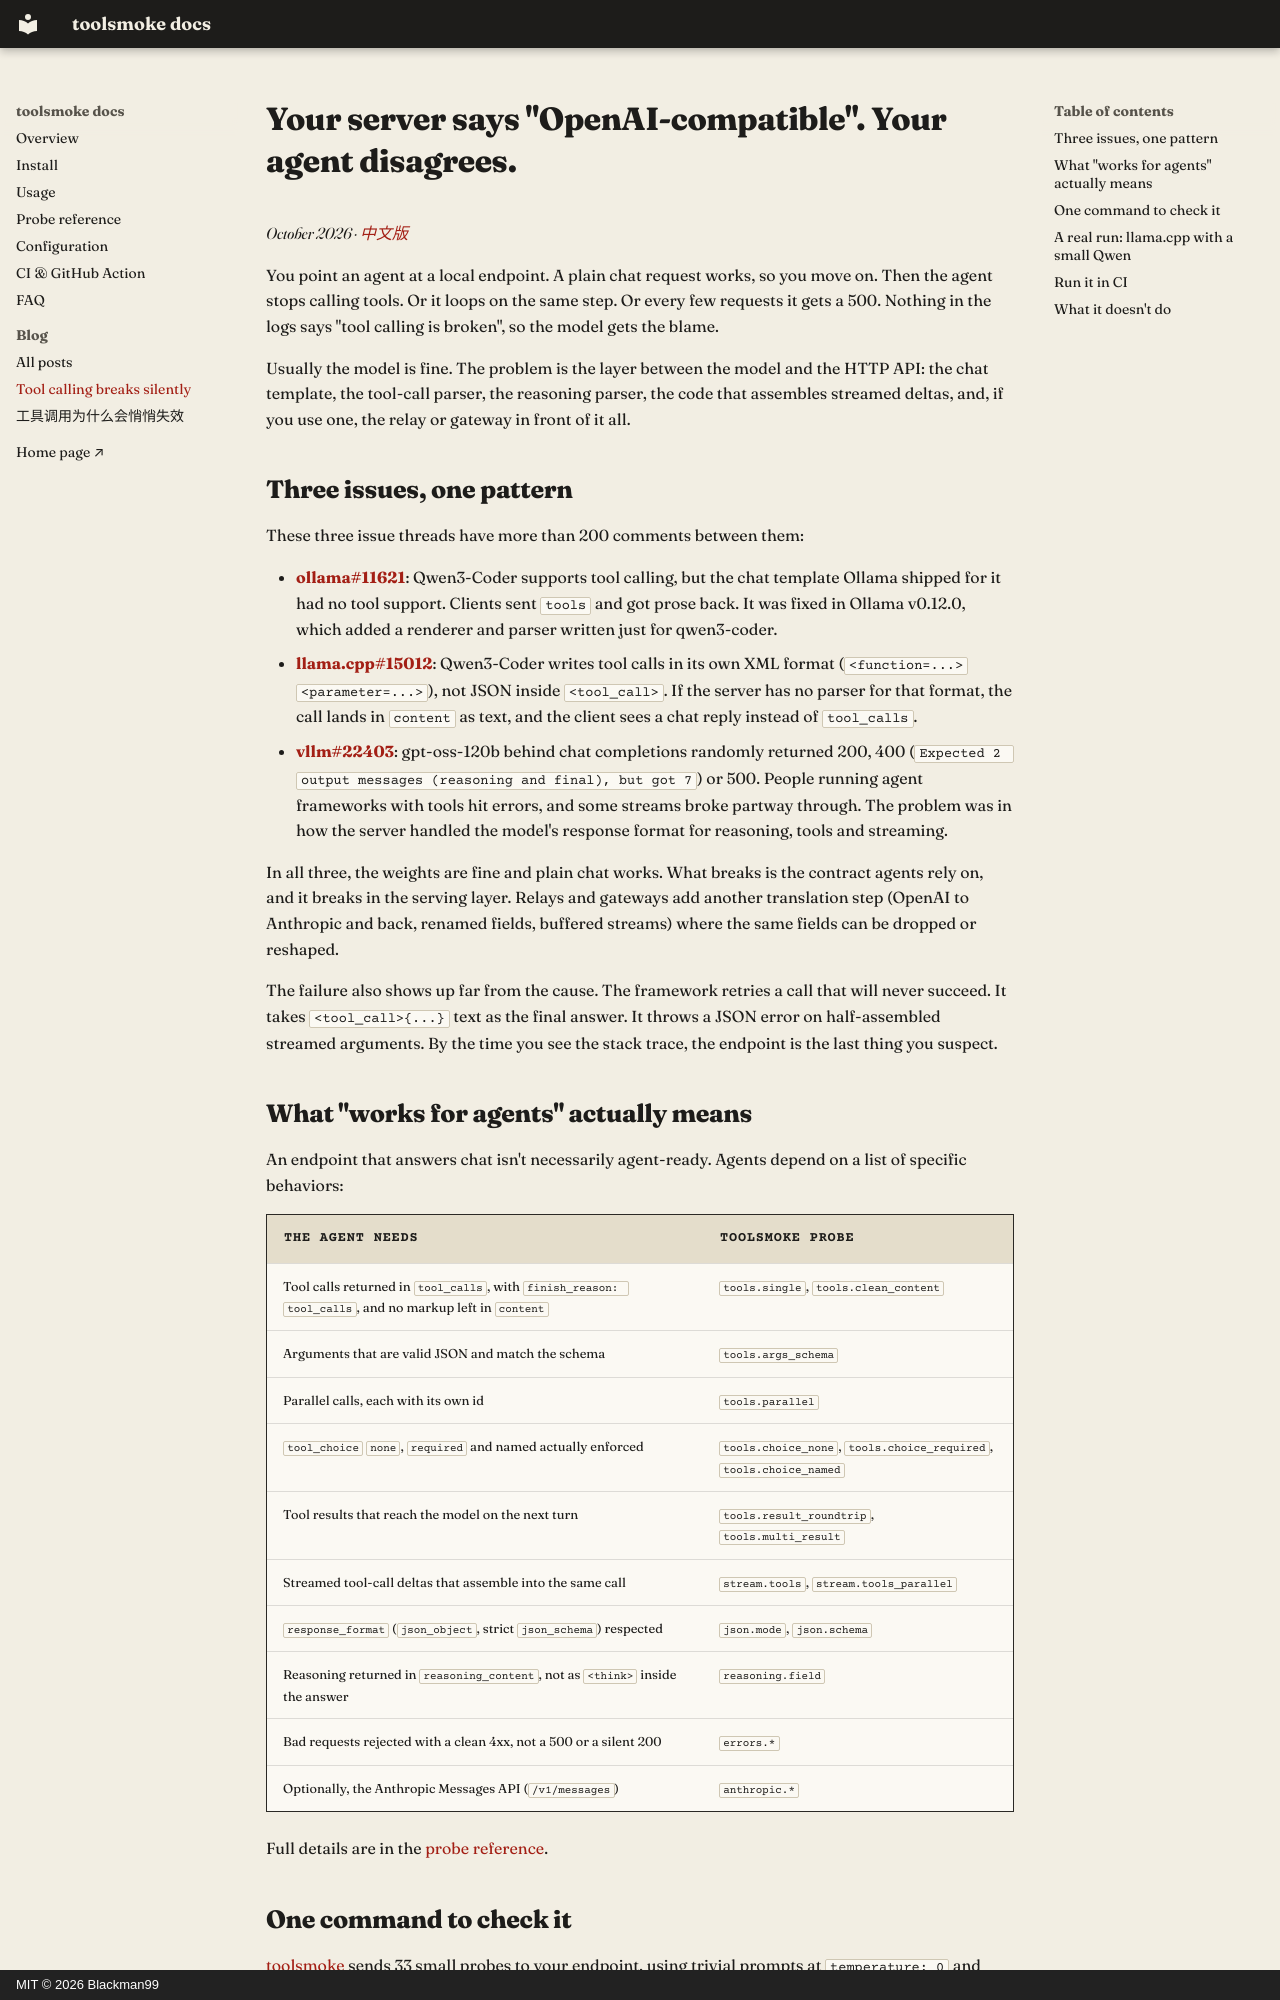

repository: Blackman99/toolsmoke · page: blog/tool-calling-breaks-silently/index.html · generator: mkdocs · copyright: MIT © 2026 Blackman99

---
title: Tool calling breaks silently. Here is how to catch it.
description: Tool calling quietly breaks across llama.cpp, Ollama, vLLM and API relays. Why it happens, what agents actually need from an endpoint, and a one-command check, with a real llama.cpp run.
---

# Your server says "OpenAI-compatible". Your agent disagrees.

*October 2026 · [中文版](tool-calling-breaks-silently-zh.md)*

You point an agent at a local endpoint. A plain chat request works, so you move on. Then the agent stops calling tools. Or it loops on the same step. Or every few requests it gets a 500. Nothing in the logs says "tool calling is broken", so the model gets the blame.

Usually the model is fine. The problem is the layer between the model and the HTTP API: the chat template, the tool-call parser, the reasoning parser, the code that assembles streamed deltas, and, if you use one, the relay or gateway in front of it all.

## Three issues, one pattern

These three issue threads have more than 200 comments between them:

- **[ollama#11621](https://github.com/ollama/ollama/issues/11621)**: Qwen3-Coder supports tool calling, but the chat template Ollama shipped for it had no tool support. Clients sent `tools` and got prose back. It was fixed in Ollama v0.12.0, which added a renderer and parser written just for qwen3-coder.
- **[llama.cpp#15012](https://github.com/ggml-org/llama.cpp/issues/15012)**: Qwen3-Coder writes tool calls in its own XML format (`<function=...><parameter=...>`), not JSON inside `<tool_call>`. If the server has no parser for that format, the call lands in `content` as text, and the client sees a chat reply instead of `tool_calls`.
- **[vllm#22403](https://github.com/vllm-project/vllm/issues/22403)**: gpt-oss-120b behind chat completions randomly returned 200, 400 (`Expected 2 output messages (reasoning and final), but got 7`) or 500. People running agent frameworks with tools hit errors, and some streams broke partway through. The problem was in how the server handled the model's response format for reasoning, tools and streaming.

In all three, the weights are fine and plain chat works. What breaks is the contract agents rely on, and it breaks in the serving layer. Relays and gateways add another translation step (OpenAI to Anthropic and back, renamed fields, buffered streams) where the same fields can be dropped or reshaped.

The failure also shows up far from the cause. The framework retries a call that will never succeed. It takes `<tool_call>{...}` text as the final answer. It throws a JSON error on half-assembled streamed arguments. By the time you see the stack trace, the endpoint is the last thing you suspect.

## What "works for agents" actually means

An endpoint that answers chat isn't necessarily agent-ready. Agents depend on a list of specific behaviors:

| The agent needs | toolsmoke probe |
|---|---|
| Tool calls returned in `tool_calls`, with `finish_reason: tool_calls`, and no markup left in `content` | `tools.single`, `tools.clean_content` |
| Arguments that are valid JSON and match the schema | `tools.args_schema` |
| Parallel calls, each with its own id | `tools.parallel` |
| `tool_choice` `none`, `required` and named actually enforced | `tools.choice_none`, `tools.choice_required`, `tools.choice_named` |
| Tool results that reach the model on the next turn | `tools.result_roundtrip`, `tools.multi_result` |
| Streamed tool-call deltas that assemble into the same call | `stream.tools`, `stream.tools_parallel` |
| `response_format` (`json_object`, strict `json_schema`) respected | `json.mode`, `json.schema` |
| Reasoning returned in `reasoning_content`, not as `<think>` inside the answer | `reasoning.field` |
| Bad requests rejected with a clean 4xx, not a 500 or a silent 200 | `errors.*` |
| Optionally, the Anthropic Messages API (`/v1/messages`) | `anthropic.*` |

Full details are in the [probe reference](../probes.md).
